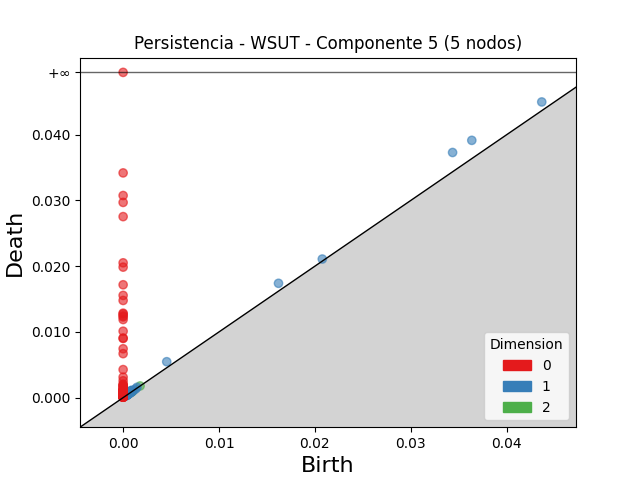

The table this chart was drawn from, first rows:
dimension, birth, death
2, 0.0009001, 0.0009885
2, 0.00064, 0.0006966
2, 0.0005881, 0.0006385
2, 0.0005685, 0.0006035
2, 0.000534, 0.0005635
2, 0.001771, 0.001781
2, 0.0009005, 0.0009064
2, 0.0008849, 0.0008882
2, 0.0009737, 0.0009767
1, 0.03436, 0.03729
1, 0.03636, 0.03913
1, 0.04365, 0.04498
1, 0.0162, 0.01739
1, 0.004547, 0.005464
1, 0.02077, 0.02108
1, 0.000875, 0.001106
1, 0.0008557, 0.001059
1, 0.0005612, 0.0007508
1, 0.0007542, 0.0009295
1, 0.0003576, 0.0005216
1, 0.0005742, 0.0007316
1, 0.0003794, 0.0005324
1, 0.0006829, 0.0008347
1, 0.0007122, 0.0008637
1, 0.000713, 0.0008608
1, 0.0005392, 0.0006698
1, 0.001447, 0.00157
1, 0.0003581, 0.000471
1, 0.0005455, 0.0006475
1, 0.0003949, 0.0004804
1, 0.0007495, 0.0008304
1, 0.0003357, 0.0004162
1, 0.000642, 0.000712
1, 0.0004079, 0.0004776
1, 0.0004564, 0.0005255
1, 0.0004897, 0.0005576
1, 0.0006233, 0.0006861
1, 0.0003406, 0.0004032
1, 0.000396, 0.0004575
1, 0.0005538, 0.0006094
1, 0.0004773, 0.0005324
1, 0.0003042, 0.0003589
1, 0.000306, 0.0003581
1, 0.0006315, 0.0006831
1, 0.0003708, 0.0004158
1, 0.0005071, 0.000552
1, 0.0004994, 0.0005427
1, 0.0007148, 0.000756
1, 0.0005581, 0.0005988
1, 0.0005435, 0.0005821
1, 0.0007923, 0.0008304
1, 0.0005782, 0.0006157
1, 0.000378, 0.0004138
1, 0.0003806, 0.00041
1, 0.0008141, 0.0008417
1, 0.0009553, 0.0009821
1, 0.0003054, 0.0003321
1, 0.0004202, 0.0004453
1, 0.00131, 0.001333
1, 0.001105, 0.001127
... 222 more rows
